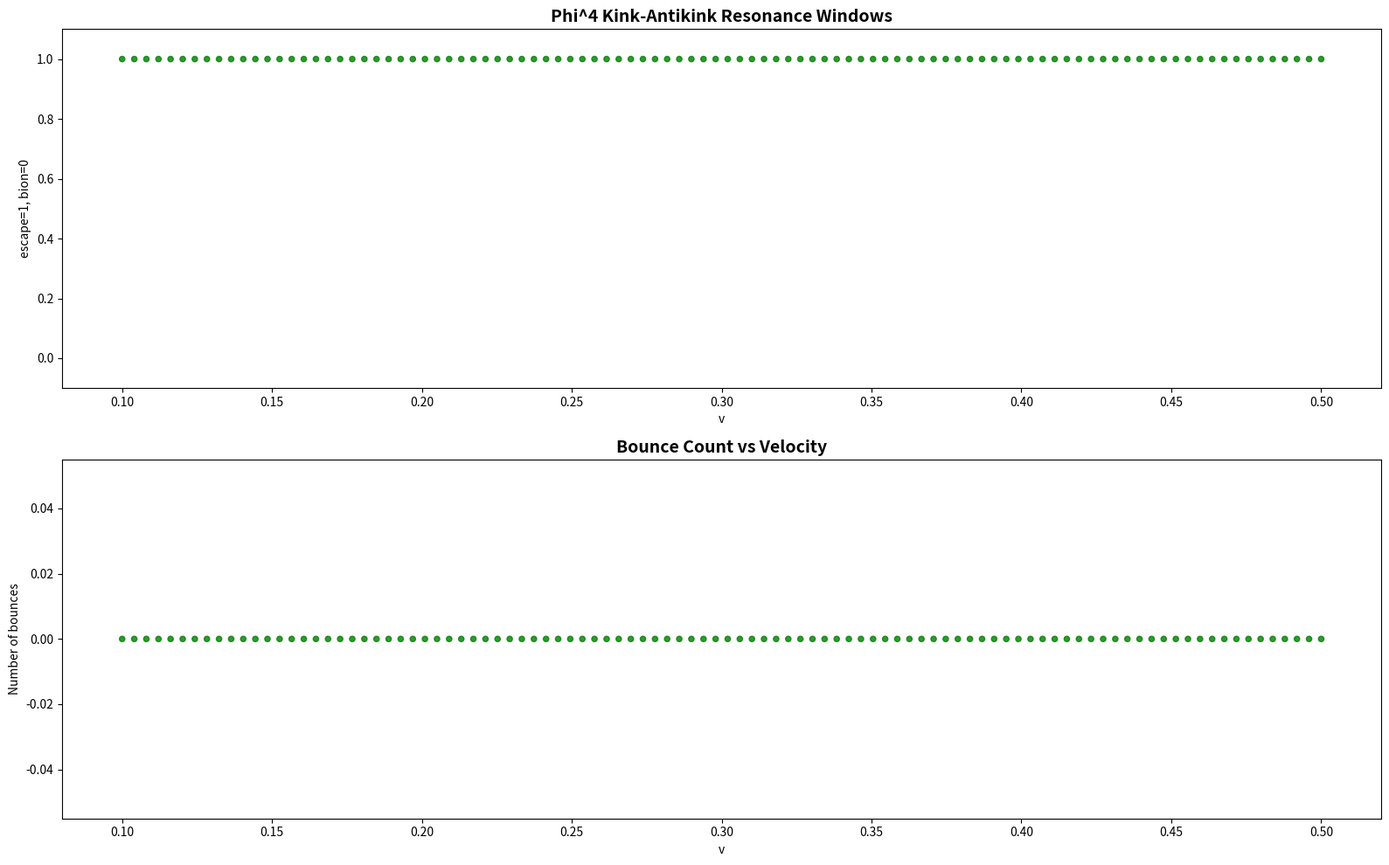

Python code for this plot:
"""
Phi^4 Resonance Windows - v4 (no scipy)
Track the position of the field maximum to detect bounces.
"""
import numpy as np
import matplotlib
matplotlib.use('Agg')
import matplotlib.pyplot as plt
import json

L = 200.0; N = 256; dx = L/N
x = np.linspace(0, L, N, endpoint=False)
k = np.fft.fftfreq(N, d=dx) * 2*np.pi
k2fac = -k**2

def uxx(u):
    return np.fft.ifft(k2fac * np.fft.fft(u)).real

def run(v, t_max=120.0, dt=0.2):
    s2 = np.sqrt(2.0); g = 1.0/np.sqrt(1-v**2)
    x1, x2 = 80.0, 120.0
    u = np.tanh(g*(x-x1)/s2) - np.tanh(g*(x-x2)/s2) - 1.0
    s1 = 1.0/np.cosh(g*(x-x1)/s2); s2v = 1.0/np.cosh(g*(x-x2)/s2)
    w = -g*v/s2*s1**2 + g*v/s2*s2v**2
    ns = int(t_max/dt)
    ux = uxx(u)
    
    centers = []
    for i in range(ns):
        w += 0.5*dt*(ux - (u**3 - u))
        u += dt*w
        ux = uxx(u)
        w += 0.5*dt*(ux - (u**3 - u))
        if i % 10 == 0:
            dev = 0.25*(u**2-1)**2
            tot = np.sum(dev)*dx
            c = np.sum(x*dev)*dx/tot if tot > 1e-10 else 100.0
            centers.append(c)
        if not np.isfinite(u).all() or np.max(np.abs(u))>10:
            return {'v':v,'outcome':'diverged','n_bounces':0,'final_sep':0}
    
    centers = np.array(centers)
    # Count bounces using simple local extrema detection
    n_bounces = 0
    if len(centers) > 5:
        for j in range(3, len(centers)-3):
            if centers[j] > centers[j-1] and centers[j] > centers[j+1]:
                n_bounces += 1
            elif centers[j] < centers[j-1] and centers[j] < centers[j+1]:
                n_bounces += 1
    
    # Final state: check if two well-separated peaks exist in energy density
    dev_final = 0.25*(u**2-1)**2
    # Simple peak finding: find local maxima above threshold
    peaks = []
    threshold = 0.005
    for j in range(2, N-2):
        if dev_final[j] > threshold and dev_final[j] > dev_final[j-1] and dev_final[j] > dev_final[j+1]:
            peaks.append(x[j])
    
    if len(peaks) >= 2:
        # Check if peaks are well separated (not same oscillating lump)
        if abs(peaks[-1] - peaks[0]) > 20:
            outcome = 'escape'
            final_sep = abs(peaks[-1] - peaks[0])
        else:
            outcome = 'bion'
            final_sep = 0
    else:
        outcome = 'bion'
        final_sep = 0
    
    return {'v':v,'outcome':outcome,'n_bounces':int(n_bounces),
            'final_sep':float(final_sep)}

# Quick test
print("=== Test ===")
for v in [0.10, 0.15, 0.18, 0.20, 0.22, 0.25, 0.30, 0.35, 0.40]:
    r = run(v)
    print(f"v={v:.3f}: {r['outcome']}, n_bounces={r['n_bounces']}, final_sep={r['final_sep']:.1f}")

# Main scan
print("\n=== Scan: 100 points, [0.10, 0.50] ===")
vs = np.linspace(0.10, 0.50, 100)
results = [run(v) for v in vs]

# Plot
fig, axes = plt.subplots(2, 1, figsize=(16, 10))
vv = [r['v'] for r in results]
oo = [1 if r['outcome']=='escape' else 0 for r in results]
cc = ['green' if o else 'red' for o in oo]
axes[0].scatter(vv, oo, c=cc, s=20, alpha=0.8)
axes[0].set_xlabel('v'); axes[0].set_ylabel('escape=1, bion=0')
axes[0].set_title('Phi^4 Kink-Antikink Resonance Windows', fontsize=14, fontweight='bold')
axes[0].set_ylim(-0.1, 1.1)
axes[1].scatter(vv, [r['n_bounces'] for r in results], c=cc, s=20, alpha=0.8)
axes[1].set_xlabel('v'); axes[1].set_ylabel('Number of bounces')
axes[1].set_title('Bounce Count vs Velocity', fontsize=14, fontweight='bold')
plt.tight_layout()
plt.savefig('phi4_v4.png', dpi=150)
plt.close()

n_esc = sum(1 for r in results if r['outcome']=='escape')
print(f"\nEscape: {n_esc}, Bion: {len(results)-n_esc}")
for i in range(len(results)-1):
    if results[i]['outcome'] != results[i+1]['outcome']:
        print(f"  Transition at v ≈ {results[i]['v']:.4f} - {results[i+1]['v']:.4f}: {results[i]['outcome']} -> {results[i+1]['outcome']}")
print("Done!")
